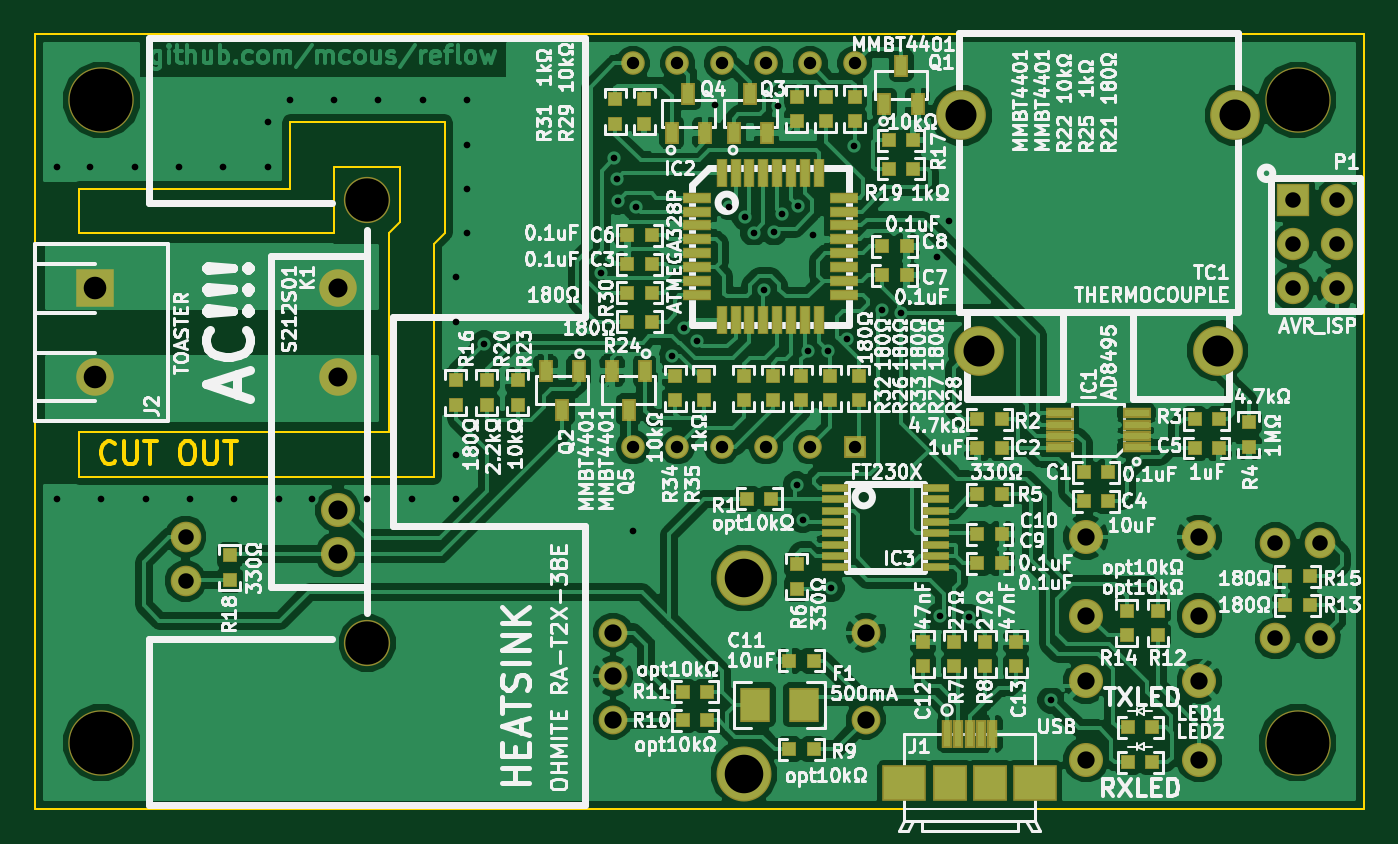
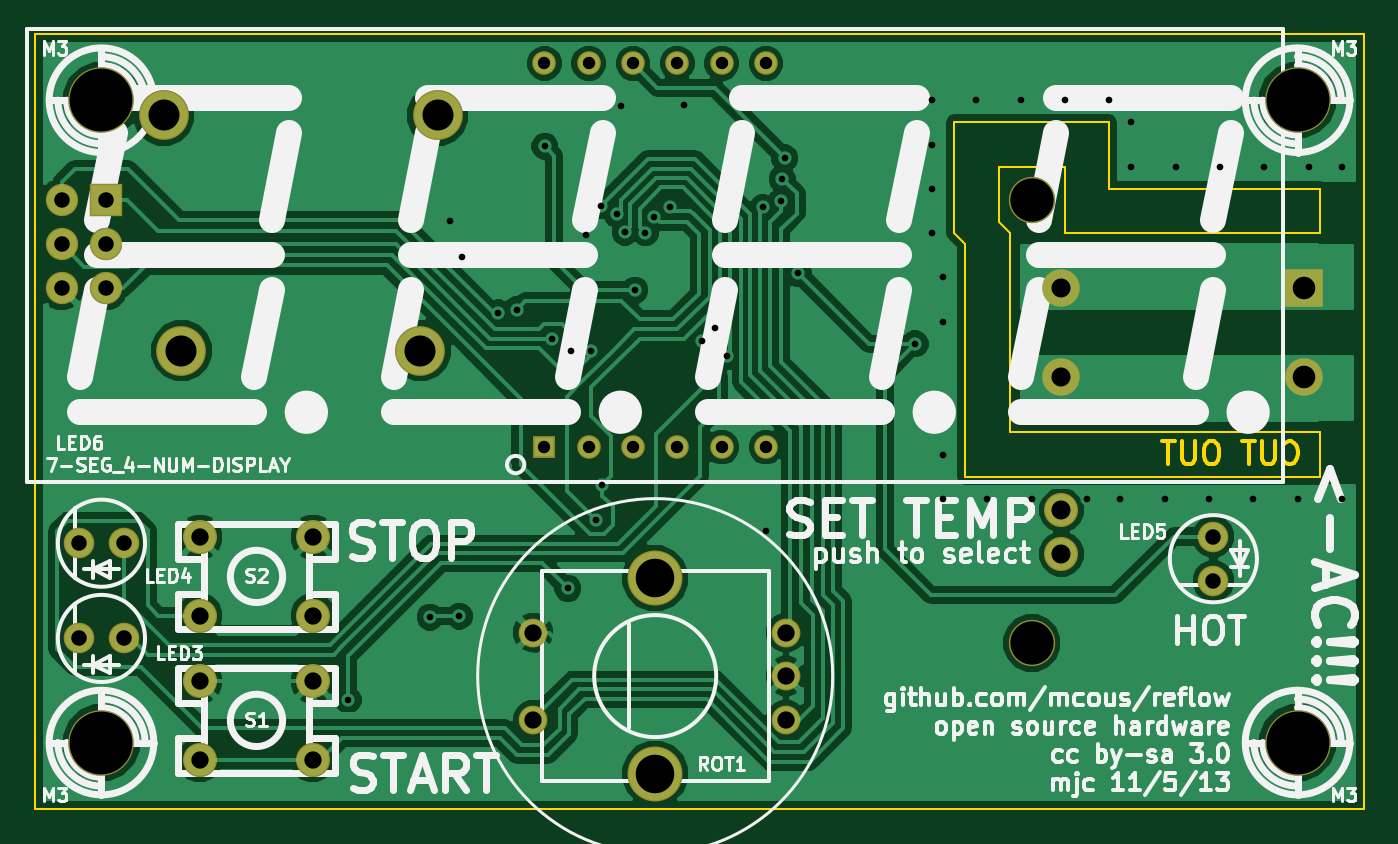
Circuit board: 8 layer files. Board 76.2 x 44.4 mm.
- bottom_copper: relow-pcb-B_Cu.gbl (49733 bytes)
- bottom_mask: relow-pcb-B_Mask.gbs (1662 bytes)
- bottom_silk: relow-pcb-B_SilkS.gbo (33485 bytes)
- outline: relow-pcb-Edge_Cuts.gbr (2174 bytes)
- top_copper: relow-pcb-F_Cu.gtl (136420 bytes)
- top_mask: relow-pcb-F_Mask.gts (5213 bytes)
- top_silk: relow-pcb-F_SilkS.gto (128260 bytes)
- drill: relow-pcb.drl (2185 bytes)

=== bottom_copper: relow-pcb-B_Cu.gbl (49733 bytes, source omitted) ===
=== bottom_mask: relow-pcb-B_Mask.gbs ===
G04 (created by PCBNEW (2013-07-07 BZR 4022)-stable) date 11/5/2013 1:48:53 AM*
%MOIN*%
G04 Gerber Fmt 3.4, Leading zero omitted, Abs format*
%FSLAX34Y34*%
G01*
G70*
G90*
G04 APERTURE LIST*
%ADD10C,0.006*%
%ADD11C,0.0847*%
%ADD12C,0.0769*%
%ADD13C,0.1044*%
%ADD14C,0.1123*%
%ADD15C,0.0768661*%
%ADD16C,0.0650551*%
%ADD17C,0.12411*%
%ADD18R,0.0493071X0.0493071*%
%ADD19C,0.0532441*%
%ADD20R,0.0729291X0.0729291*%
%ADD21C,0.0729291*%
%ADD22C,0.0689921*%
%ADD23R,0.0847402X0.0847402*%
%ADD24C,0.0847402*%
%ADD25C,0.147732*%
G04 APERTURE END LIST*
G54D10*
G54D11*
X6831Y11750D03*
X6831Y9750D03*
G54D12*
X6831Y6750D03*
X6831Y5750D03*
G54D13*
X7500Y3750D03*
X7500Y13750D03*
G54D14*
X21303Y10343D03*
X26697Y10343D03*
X20909Y15657D03*
X27091Y15657D03*
G54D15*
X23720Y2885D03*
X26279Y2885D03*
X23720Y1114D03*
X26279Y1114D03*
X23720Y6135D03*
X26279Y6135D03*
X23720Y4364D03*
X26279Y4364D03*
G54D16*
X18755Y2015D03*
X13047Y2015D03*
X13047Y3000D03*
X13047Y3984D03*
X18755Y3984D03*
G54D17*
X16000Y5204D03*
X16000Y795D03*
G54D18*
X18500Y8169D03*
G54D19*
X17500Y8169D03*
X16500Y8169D03*
X15500Y8169D03*
X14500Y8169D03*
X13500Y8169D03*
X13500Y16830D03*
X14500Y16830D03*
X15500Y16830D03*
X16500Y16830D03*
X17500Y16830D03*
X18500Y16830D03*
G54D20*
X28400Y13750D03*
G54D21*
X29400Y13750D03*
X28400Y12750D03*
X29400Y12750D03*
X28400Y11750D03*
X29400Y11750D03*
G54D22*
X28000Y3850D03*
X29000Y3850D03*
X28000Y6000D03*
X29000Y6000D03*
X3400Y6150D03*
X3400Y5150D03*
G54D23*
X1350Y11750D03*
G54D24*
X1350Y9750D03*
G54D25*
X28500Y1500D03*
X28500Y16000D03*
X1500Y1500D03*
X1500Y16000D03*
M02*

=== bottom_silk: relow-pcb-B_SilkS.gbo (33485 bytes, source omitted) ===
=== outline: relow-pcb-Edge_Cuts.gbr ===
G04 (created by PCBNEW (2013-07-07 BZR 4022)-stable) date 11/5/2013 1:48:53 AM*
%MOIN*%
G04 Gerber Fmt 3.4, Leading zero omitted, Abs format*
%FSLAX34Y34*%
G01*
G70*
G90*
G04 APERTURE LIST*
%ADD10C,0.006*%
%ADD11C,0.005*%
%ADD12C,0.01*%
G04 APERTURE END LIST*
G54D10*
G54D11*
X5750Y15500D02*
X5750Y14000D01*
X6000Y15500D02*
X5750Y15500D01*
G54D12*
X1797Y7845D02*
X1773Y7821D01*
X1702Y7797D01*
X1654Y7797D01*
X1583Y7821D01*
X1535Y7869D01*
X1511Y7916D01*
X1488Y8011D01*
X1488Y8083D01*
X1511Y8178D01*
X1535Y8226D01*
X1583Y8273D01*
X1654Y8297D01*
X1702Y8297D01*
X1773Y8273D01*
X1797Y8250D01*
X2011Y8297D02*
X2011Y7892D01*
X2035Y7845D01*
X2059Y7821D01*
X2107Y7797D01*
X2202Y7797D01*
X2250Y7821D01*
X2273Y7845D01*
X2297Y7892D01*
X2297Y8297D01*
X2464Y8297D02*
X2750Y8297D01*
X2607Y7797D02*
X2607Y8297D01*
X3392Y8297D02*
X3488Y8297D01*
X3535Y8273D01*
X3583Y8226D01*
X3607Y8130D01*
X3607Y7964D01*
X3583Y7869D01*
X3535Y7821D01*
X3488Y7797D01*
X3392Y7797D01*
X3345Y7821D01*
X3297Y7869D01*
X3273Y7964D01*
X3273Y8130D01*
X3297Y8226D01*
X3345Y8273D01*
X3392Y8297D01*
X3821Y8297D02*
X3821Y7892D01*
X3845Y7845D01*
X3869Y7821D01*
X3916Y7797D01*
X4011Y7797D01*
X4059Y7821D01*
X4083Y7845D01*
X4107Y7892D01*
X4107Y8297D01*
X4273Y8297D02*
X4559Y8297D01*
X4416Y7797D02*
X4416Y8297D01*
G54D11*
X9250Y13000D02*
X9250Y13250D01*
X9000Y12750D02*
X9250Y13000D01*
X9250Y15500D02*
X6000Y15500D01*
X9250Y15250D02*
X9250Y15500D01*
X9250Y13250D02*
X9250Y15250D01*
X8250Y13250D02*
X8000Y13000D01*
X8250Y14500D02*
X8250Y13250D01*
X6750Y13000D02*
X6750Y13250D01*
X1000Y13000D02*
X6750Y13000D01*
X1000Y13250D02*
X1000Y13000D01*
X8000Y8500D02*
X8000Y13000D01*
X1000Y8500D02*
X8000Y8500D01*
X1000Y8250D02*
X1000Y8500D01*
X6750Y14500D02*
X8250Y14500D01*
X6750Y13250D02*
X6750Y14500D01*
X9000Y12000D02*
X9000Y12750D01*
X9000Y12000D02*
X9000Y7500D01*
X1000Y14000D02*
X1000Y13250D01*
X5750Y14000D02*
X1000Y14000D01*
X1000Y7500D02*
X1000Y8250D01*
X9000Y7500D02*
X1000Y7500D01*
X30000Y0D02*
X0Y0D01*
X30000Y17500D02*
X0Y17500D01*
X0Y0D02*
X0Y17500D01*
X30000Y0D02*
X30000Y17500D01*
M02*

=== top_copper: relow-pcb-F_Cu.gtl (136420 bytes, source omitted) ===
=== top_mask: relow-pcb-F_Mask.gts ===
G04 (created by PCBNEW (2013-07-07 BZR 4022)-stable) date 11/5/2013 1:48:53 AM*
%MOIN*%
G04 Gerber Fmt 3.4, Leading zero omitted, Abs format*
%FSLAX34Y34*%
G01*
G70*
G90*
G04 APERTURE LIST*
%ADD10C,0.006*%
%ADD11C,0.0847*%
%ADD12C,0.0769*%
%ADD13C,0.1044*%
%ADD14R,0.0651X0.0257*%
%ADD15R,0.0257X0.0651*%
%ADD16C,0.1123*%
%ADD17R,0.0611X0.0198*%
%ADD18C,0.0768661*%
%ADD19R,0.0334646X0.0496063*%
%ADD20C,0.0650551*%
%ADD21C,0.12411*%
%ADD22R,0.0493071X0.0493071*%
%ADD23C,0.0532441*%
%ADD24R,0.0629921X0.023622*%
%ADD25R,0.023622X0.0629921*%
%ADD26R,0.0984252X0.0826772*%
%ADD27R,0.0787402X0.0826772*%
%ADD28R,0.0729291X0.0729291*%
%ADD29C,0.0729291*%
%ADD30R,0.0689921X0.0768661*%
%ADD31R,0.0335591X0.0335591*%
%ADD32C,0.0689921*%
%ADD33R,0.0847402X0.0847402*%
%ADD34C,0.0847402*%
%ADD35C,0.147732*%
G04 APERTURE END LIST*
G54D10*
G54D11*
X6831Y11750D03*
X6831Y9750D03*
G54D12*
X6831Y6750D03*
X6831Y5750D03*
G54D13*
X7500Y3750D03*
X7500Y13750D03*
G54D14*
X14946Y13802D03*
X14946Y13487D03*
X14946Y13172D03*
X14946Y12857D03*
X14946Y12543D03*
X14946Y12228D03*
X14946Y11913D03*
X14946Y11598D03*
G54D15*
X15498Y11046D03*
X15813Y11046D03*
X16128Y11046D03*
X16443Y11046D03*
X16757Y11046D03*
X17072Y11046D03*
X17387Y11046D03*
X17702Y11046D03*
G54D14*
X18254Y11598D03*
X18254Y11913D03*
X18254Y12228D03*
X18254Y12543D03*
X18254Y12857D03*
X18254Y13172D03*
X18254Y13487D03*
X18254Y13802D03*
G54D15*
X17702Y14354D03*
X17387Y14354D03*
X17072Y14354D03*
X16757Y14354D03*
X16443Y14354D03*
X16128Y14354D03*
X15813Y14354D03*
X15498Y14354D03*
G54D16*
X21303Y10343D03*
X26697Y10343D03*
X20909Y15657D03*
X27091Y15657D03*
G54D17*
X20332Y5454D03*
X20332Y5710D03*
X20332Y5966D03*
X20332Y6222D03*
X20332Y6478D03*
X20332Y6734D03*
X20332Y6990D03*
X20332Y7246D03*
X18068Y7246D03*
X18068Y6990D03*
X18068Y6734D03*
X18068Y6478D03*
X18068Y6222D03*
X18068Y5966D03*
X18068Y5710D03*
X18068Y5454D03*
G54D18*
X23720Y2885D03*
X26279Y2885D03*
X23720Y1114D03*
X26279Y1114D03*
X23720Y6135D03*
X26279Y6135D03*
X23720Y4364D03*
X26279Y4364D03*
G54D19*
X19175Y15916D03*
X19550Y16783D03*
X19924Y15916D03*
X15775Y15266D03*
X16150Y16133D03*
X16524Y15266D03*
X14375Y15266D03*
X14750Y16133D03*
X15124Y15266D03*
X13774Y9883D03*
X13400Y9016D03*
X13025Y9883D03*
X12274Y9883D03*
X11900Y9016D03*
X11525Y9883D03*
G54D20*
X18755Y2015D03*
X13047Y2015D03*
X13047Y3000D03*
X13047Y3984D03*
X18755Y3984D03*
G54D21*
X16000Y5204D03*
X16000Y795D03*
G54D22*
X18500Y8169D03*
G54D23*
X17500Y8169D03*
X16500Y8169D03*
X15500Y8169D03*
X14500Y8169D03*
X13500Y8169D03*
X13500Y16830D03*
X14500Y16830D03*
X15500Y16830D03*
X16500Y16830D03*
X17500Y16830D03*
X18500Y16830D03*
G54D24*
X24866Y8166D03*
X24866Y8422D03*
X24866Y8677D03*
X24866Y8933D03*
X23133Y8933D03*
X23133Y8677D03*
X23133Y8422D03*
X23133Y8166D03*
G54D25*
X20588Y1702D03*
X20844Y1702D03*
X21100Y1702D03*
X21355Y1702D03*
X21611Y1702D03*
G54D26*
X19623Y580D03*
X22576Y580D03*
G54D27*
X21552Y580D03*
X20647Y580D03*
G54D28*
X28400Y13750D03*
G54D29*
X29400Y13750D03*
X28400Y12750D03*
X29400Y12750D03*
X28400Y11750D03*
X29400Y11750D03*
G54D30*
X17351Y2350D03*
X16248Y2350D03*
G54D31*
X24674Y1850D03*
X25225Y1850D03*
X24674Y1050D03*
X25225Y1050D03*
X9500Y9675D03*
X9500Y9124D03*
X21825Y5550D03*
X21274Y5550D03*
X21825Y6200D03*
X21274Y6200D03*
X17575Y3350D03*
X17024Y3350D03*
X26725Y8800D03*
X26174Y8800D03*
X27400Y8174D03*
X27400Y8725D03*
X20050Y3775D03*
X20050Y3224D03*
X14624Y2650D03*
X15175Y2650D03*
X14624Y2000D03*
X15175Y2000D03*
X24650Y3924D03*
X24650Y4475D03*
X25350Y3924D03*
X25350Y4475D03*
X20750Y3224D03*
X20750Y3775D03*
X21450Y3224D03*
X21450Y3775D03*
X24225Y7600D03*
X23674Y7600D03*
X22150Y3775D03*
X22150Y3224D03*
X16074Y7000D03*
X16625Y7000D03*
X21274Y7100D03*
X21825Y7100D03*
X17200Y5525D03*
X17200Y4974D03*
X21274Y8800D03*
X21825Y8800D03*
X26725Y8150D03*
X26174Y8150D03*
X21825Y8150D03*
X21274Y8150D03*
X24225Y6950D03*
X23674Y6950D03*
X16000Y9775D03*
X16000Y9224D03*
X10900Y9124D03*
X10900Y9675D03*
X28224Y5250D03*
X28775Y5250D03*
X28224Y4600D03*
X28775Y4600D03*
X10200Y9124D03*
X10200Y9675D03*
X18500Y15524D03*
X18500Y16075D03*
X19274Y14450D03*
X19825Y14450D03*
X19274Y15100D03*
X19825Y15100D03*
X13925Y11000D03*
X13374Y11000D03*
X16650Y9775D03*
X16650Y9224D03*
X17950Y9775D03*
X17950Y9224D03*
X18600Y9775D03*
X18600Y9224D03*
X13925Y11650D03*
X13374Y11650D03*
X17575Y1350D03*
X17024Y1350D03*
X17300Y9775D03*
X17300Y9224D03*
X17850Y16075D03*
X17850Y15524D03*
X17200Y16075D03*
X17200Y15524D03*
X13100Y16025D03*
X13100Y15474D03*
X13750Y16025D03*
X13750Y15474D03*
X15100Y9224D03*
X15100Y9775D03*
X14450Y9224D03*
X14450Y9775D03*
X4400Y5174D03*
X4400Y5725D03*
X19675Y12700D03*
X19124Y12700D03*
X19675Y12050D03*
X19124Y12050D03*
X13374Y12950D03*
X13925Y12950D03*
X13374Y12300D03*
X13925Y12300D03*
G54D32*
X28000Y3850D03*
X29000Y3850D03*
X28000Y6000D03*
X29000Y6000D03*
X3400Y6150D03*
X3400Y5150D03*
G54D33*
X1350Y11750D03*
G54D34*
X1350Y9750D03*
G54D35*
X28500Y1500D03*
X28500Y16000D03*
X1500Y1500D03*
X1500Y16000D03*
M02*

=== top_silk: relow-pcb-F_SilkS.gto (128260 bytes, source omitted) ===
=== drill: relow-pcb.drl ===
M48
;DRILL file {Pcbnew (2013-07-07 BZR 4022)-stable} date 11/5/2013 1:48:15 AM
;FORMAT={2:4/ absolute / inch / keep zeros}
FMAT,2
INCH,TZ
T1C0.015
T2C0.028
T3C0.035
T4C0.039
T5C0.043
T6C0.051
T7C0.070
T8C0.087
T9C0.098
T10C0.142
%
G90
G05
M72
T1
X000500Y014500
X000500Y007000
X001250Y014500
X001500Y007000
X002250Y014500
X002500Y007000
X003250Y014500
X003500Y007000
X004250Y014500
X004500Y007000
X005250Y015500
X005250Y014500
X005500Y007000
X005750Y016000
X006250Y007000
X006750Y016000
X007500Y007000
X007750Y016000
X008500Y007000
X008750Y016000
X009500Y012000
X009500Y011000
X009500Y008000
X009500Y007000
X009750Y016000
X009750Y015000
X009750Y014000
X009750Y013000
X010130Y010500
X012770Y012090
X013080Y014700
X013130Y014220
X013150Y013720
X013500Y006280
X013560Y013580
X014390Y010220
X014640Y010850
X014940Y010570
X015340Y015900
X015670Y013600
X016020Y013370
X016220Y013010
X016460Y011710
X016680Y013020
X016770Y015880
X016870Y013420
X017190Y007320
X017230Y013620
X017340Y006530
X017450Y010330
X017570Y012950
X017890Y010330
X017970Y004980
X018340Y010620
X018490Y014960
X019130Y011270
X019550Y011200
X020360Y012450
X020420Y004350
X020640Y013270
X021080Y004330
X022930Y002460
T2
X013500Y016831
X013500Y008169
X014500Y016831
X014500Y008169
X015500Y016831
X015500Y008169
X016500Y016831
X016500Y008169
X017500Y016831
X017500Y008169
X018500Y016831
X018500Y008169
T3
X003400Y006150
X003400Y005150
X028000Y006000
X028000Y003850
X028400Y013750
X028400Y012750
X028400Y011750
X029000Y006000
X029000Y003850
X029400Y013750
X029400Y012750
X029400Y011750
T4
X013047Y003984
X013047Y003000
X013047Y002016
X018756Y003984
X018756Y002016
X023720Y006136
X023720Y004364
X023720Y002886
X023720Y001114
X026280Y006136
X026280Y004364
X026280Y002886
X026280Y001114
T5
X006831Y011750
X006831Y009750
X006831Y006750
X006831Y005750
T6
X001350Y011750
X001350Y009750
T7
X020909Y015657
X021303Y010343
X026697Y010343
X027091Y015657
T8
X016000Y005205
X016000Y000795
T9
X007500Y013750
X007500Y003750
T10
X001500Y016000
X001500Y001500
X028500Y016000
X028500Y001500
T0
M30
